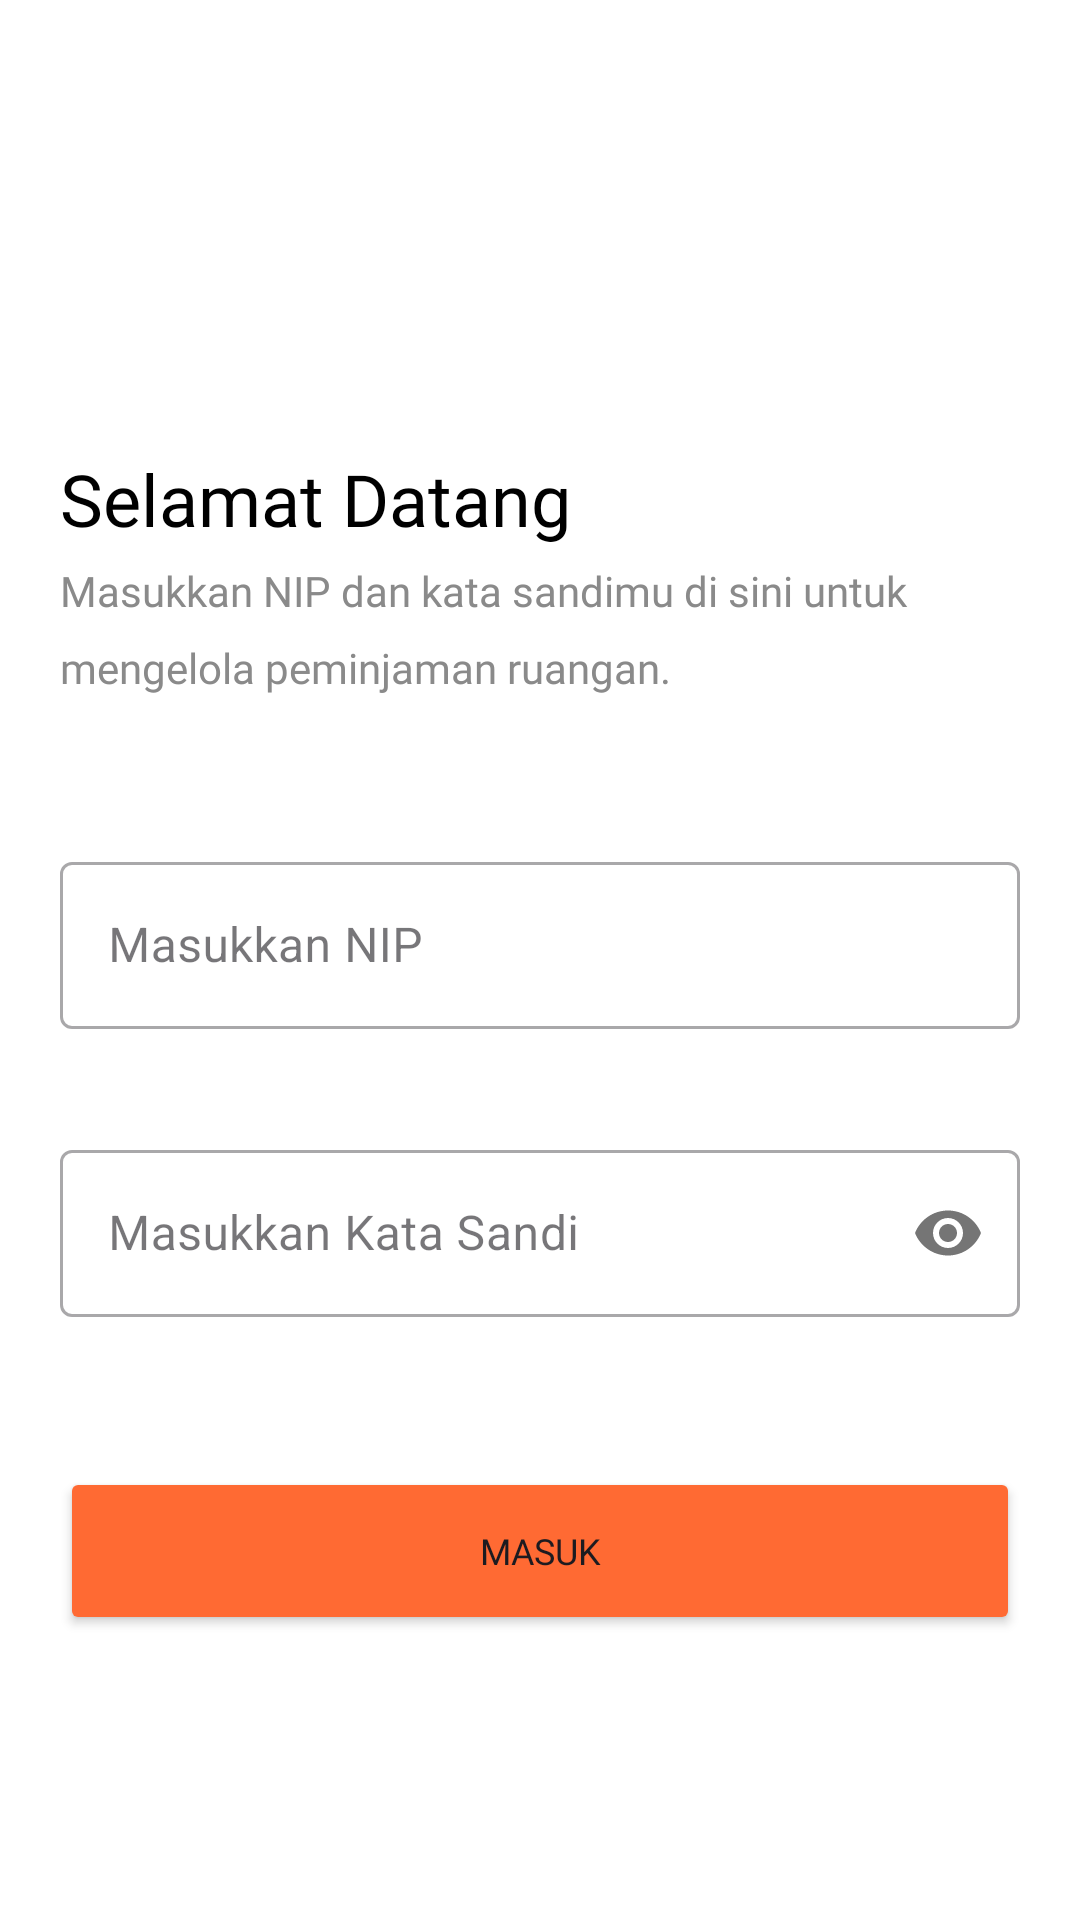

Produce the Android XML layout that renders to this screen, including the resource entries it uses.
<!-- AndroidManifest.xml: application theme Theme.AdminPeminjamanMobile -->
<!-- res/layout/activity_sign_in.xml -->
<?xml version="1.0" encoding="utf-8"?>
<androidx.constraintlayout.widget.ConstraintLayout xmlns:android="http://schemas.android.com/apk/res/android"
    xmlns:app="http://schemas.android.com/apk/res-auto"
    xmlns:tools="http://schemas.android.com/tools"
    android:id="@+id/main"
    android:layout_width="match_parent"
    android:layout_height="match_parent"
    android:background="@color/white"
    tools:context=".ui.authentication.SignInActivity">

    <TextView
        android:id="@+id/tv_welcome"
        android:layout_width="wrap_content"
        android:layout_height="wrap_content"
        android:layout_marginStart="20dp"
        android:layout_marginTop="150dp"
        android:fontFamily="@font/poppins_semi_bold"
        android:text="@string/welcome"
        android:textColor="@color/black"
        android:textSize="24sp"
        app:layout_constraintStart_toStartOf="parent"
        app:layout_constraintTop_toTopOf="parent" />

    <TextView
        android:id="@+id/tv_welcome_description"
        android:layout_width="0dp"
        android:layout_height="wrap_content"
        android:layout_marginHorizontal="20dp"
        android:layout_marginTop="5dp"
        android:fontFamily="@font/poppins_regular"
        android:lineSpacingMultiplier="1.5"
        android:text="@string/welcome_description"
        android:textColor="@color/neutral_300"
        app:layout_constraintEnd_toEndOf="parent"
        app:layout_constraintStart_toStartOf="parent"
        app:layout_constraintTop_toBottomOf="@+id/tv_welcome" />

    <com.google.android.material.textfield.TextInputLayout
        android:id="@+id/til_nip"
        style="@style/Widget.MaterialComponents.TextInputLayout.OutlinedBox"
        android:layout_width="0dp"
        android:layout_height="wrap_content"
        android:layout_marginHorizontal="20dp"
        android:layout_marginTop="50dp"
        app:layout_constraintEnd_toEndOf="parent"
        app:layout_constraintStart_toStartOf="parent"
        app:layout_constraintTop_toBottomOf="@+id/tv_welcome_description">

        <com.google.android.material.textfield.TextInputEditText
            android:id="@+id/tiet_nip"
            android:layout_width="match_parent"
            android:layout_height="wrap_content"
            android:ems="10"
            android:hint="@string/user_nip_input_hint"
            android:inputType="text"
            tools:ignore="SpeakableTextPresentCheck,TextContrastCheck,VisualLintTextFieldSize" />

    </com.google.android.material.textfield.TextInputLayout>

    <com.google.android.material.textfield.TextInputLayout
        android:id="@+id/til_password"
        style="@style/Widget.MaterialComponents.TextInputLayout.OutlinedBox"
        android:layout_width="0dp"
        android:layout_height="wrap_content"
        android:layout_marginHorizontal="20dp"
        android:layout_marginTop="35dp"
        app:layout_constraintEnd_toEndOf="parent"
        app:layout_constraintStart_toStartOf="parent"
        app:layout_constraintTop_toBottomOf="@+id/til_nip"
        app:passwordToggleEnabled="true"
        app:startIconDrawable="@drawable/ic_lock">

        <com.google.android.material.textfield.TextInputEditText
            android:id="@+id/tiet_password"
            android:layout_width="match_parent"
            android:layout_height="wrap_content"
            android:ems="10"
            android:hint="@string/password_input_hint"
            android:inputType="textPassword"
            app:passwordToggleEnabled="true"
            tools:ignore="SpeakableTextPresentCheck,TextContrastCheck,VisualLintTextFieldSize" />

    </com.google.android.material.textfield.TextInputLayout>

    <Button
        android:id="@+id/btn_sign_in"
        android:layout_width="match_parent"
        android:layout_height="56dp"
        android:layout_marginHorizontal="20dp"
        android:layout_marginTop="50dp"
        android:backgroundTint="@color/orange_400"
        android:fontFamily="@font/poppins_medium"
        android:lineSpacingExtra="20sp"
        android:text="@string/signin"
        android:textSize="12sp"
        app:layout_constraintEnd_toEndOf="parent"
        app:layout_constraintStart_toStartOf="parent"
        app:layout_constraintTop_toBottomOf="@+id/til_password"
        tools:ignore="VisualLintButtonSize,TextContrastCheck" />

</androidx.constraintlayout.widget.ConstraintLayout>
<!-- resources referenced by this layout -->
<resources>
  <color name="black">#FF000000</color>
  <color name="neutral_300">#8A8A8A</color>
  <color name="orange_400">#FF6A33</color>
  <color name="white">#FFFFFFFF</color>
  <string name="password_input_hint">Masukkan Kata Sandi</string>
  <string name="signin">Masuk</string>
  <string name="user_nip_input_hint">Masukkan NIP</string>
  <string name="welcome">Selamat Datang</string>
  <string name="welcome_description">Masukkan NIP dan kata sandimu di sini untuk mengelola peminjaman ruangan.</string>
  <style name="Theme.AdminPeminjamanMobile" parent="Base.Theme.AdminPeminjamanMobile" />
  <style name="Base.Theme.AdminPeminjamanMobile" parent="Theme.Material3.DayNight.NoActionBar">
          
          <item name="colorPrimary">@color/orange_400</item>
          <item name="colorPrimaryVariant">@color/orange_400</item>
          <item name="colorSecondaryContainer">@color/orange_500</item>
          <item name="colorOnPrimary">@color/white</item>
  
          <item name="android:windowIsTranslucent">true</item>
      </style>
  <color name="orange_500">#FF4500</color>
</resources>
